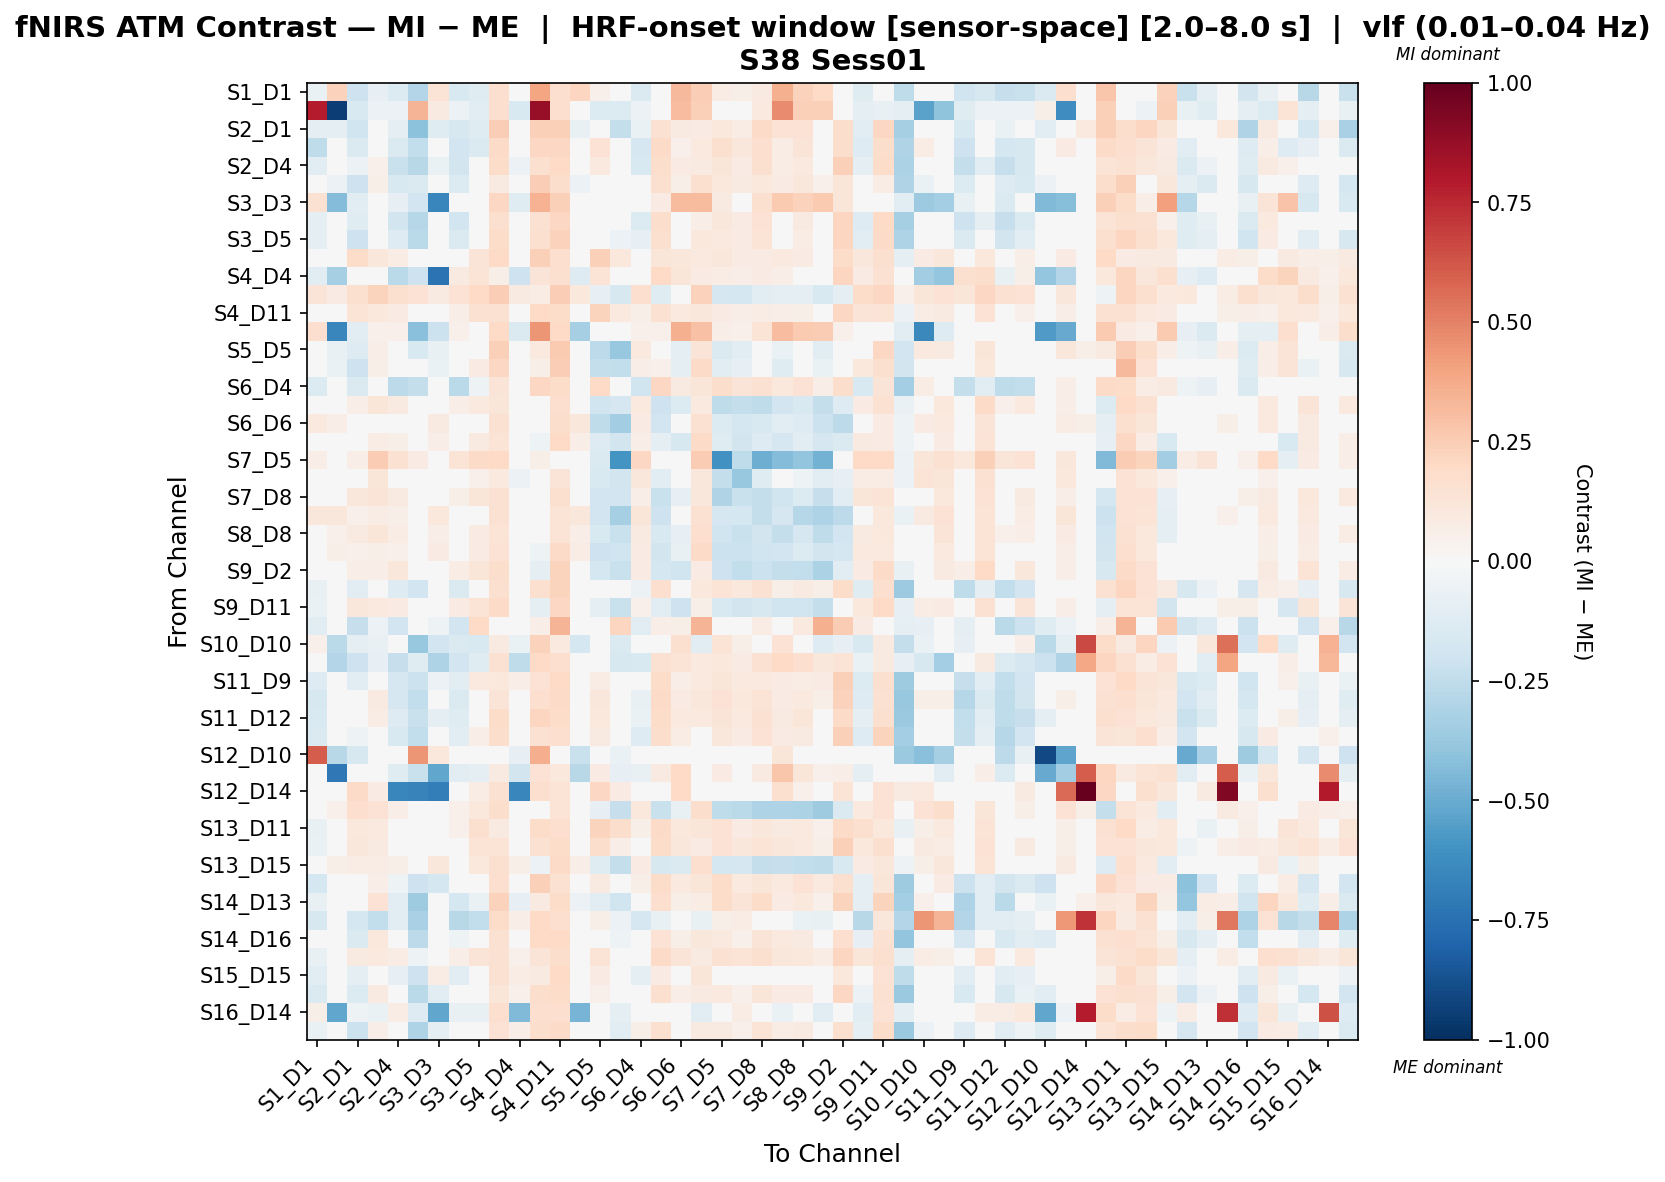

The data file committed next to this chart (first rows):
, S1_D1 hbo, S1_D3 hbo, S2_D1 hbo, S2_D2 hbo, S2_D4 hbo, S3_D1 hbo, S3_D3 hbo, S3_D4 hbo, S3_D5 hbo, S4_D2 hbo, S4_D4 hbo, S4_D6 hbo, S4_D11 hbo, S5_D3 hbo, S5_D5 hbo, S5_D7 hbo, S6_D4 hbo, S6_D5 hbo, S6_D6 hbo, S6_D8 hbo, S7_D5 hbo, S7_D7 hbo, S7_D8 hbo
S1_D1 hbo, -0.06819, 0.2275, -0.205, -0.0841, -0.1334, -0.2956, 0.1354, -0.1528, -0.1205, 0.1716, -0.007599, 0.3946, 0.1716, 0.2146, 0.05458, 0.01953, -0.1464, 0.04165, 0.3221, 0.2457, 0.07263, 0.05586, 0.09115
S1_D3 hbo, 0.782, -0.9416, -0.152, -0.06029, -0.06029, 0.3379, 0.0908, -0.06029, -0.1055, 0.1685, -0.1545, 0.8681, 0.1685, -0.04255, -0.1356, -0.1356, -0.06029, 0.0, 0.3068, 0.2394, 0.0, -0.01507, 0.1011
S2_D1 hbo, -0.09849, -0.09251, -0.2002, 0.04072, -0.09092, -0.4122, -0.1185, -0.1621, -0.1209, 0.2474, -0.04864, 0.2365, 0.2374, -0.0752, -0.02423, -0.2375, -0.06599, 0.15, 0.09181, 0.08018, 0.1069, 0.07657, 0.1911
S2_D2 hbo, -0.2525, -0.0156, -0.1464, -0.03162, -0.1441, -0.2481, -0.008031, -0.1952, -0.1462, 0.1884, -0.02794, 0.208, 0.205, 0.01187, 0.1467, 0.02051, -0.1653, 0.1883, 0.05396, 0.09706, 0.1613, 0.1115, 0.1687
S2_D4 hbo, -0.1078, -0.01955, -0.06209, 0.05265, -0.2264, -0.2772, -0.06274, -0.1806, 0.02401, 0.1828, -0.05622, 0.1579, 0.201, 0.009822, 0.09525, -0.04609, -0.1526, 0.1723, 0.0816, 0.08886, 0.1207, 0.07967, 0.1593
S3_D1 hbo, -0.03543, -0.05703, -0.2047, 0.05631, -0.1548, -0.148, -0.043, -0.1355, -0.004208, 0.088, 0.0319, 0.2495, 0.1724, -0.05735, 0.03982, 0.04673, -0.001117, 0.1621, 0.06237, 0.1608, 0.1046, 0.0927, 0.1017
S3_D3 hbo, 0.1562, -0.4364, -0.116, 0.03891, -0.07855, -0.1928, -0.6496, -0.02072, 0.01722, 0.2095, -0.1189, 0.3476, 0.2348, 0.01882, 0.01994, -0.04963, -0.02072, 0.08316, 0.3132, 0.3178, 0.08946, 0.02443, 0.159
S3_D4 hbo, -0.08963, -0.01615, -0.1206, 0.02987, -0.1826, -0.2873, -0.006514, -0.1885, 0.01742, 0.1595, 0.02237, 0.1492, 0.2093, 0.0162, 0.04971, -0.03714, -0.1361, 0.1781, 0.04445, 0.06673, 0.1115, 0.08514, 0.1452
S3_D5 hbo, -0.1001, -0.03744, -0.2061, 0.01624, -0.1256, -0.2711, -0.01734, -0.1419, -0.02955, 0.1811, 0.0178, 0.1627, 0.2273, -0.008764, -0.005353, -0.05809, -0.08139, 0.1619, 0.0333, 0.1074, 0.1, 0.07844, 0.1385
S4_D2 hbo, -0.03854, 0.03641, 0.18, 0.1098, 0.0761, -0.04484, 0.04818, 0.04508, 0.1297, 0.2017, -0.01816, 0.2367, 0.1705, 0.03582, 0.238, 0.1088, 0.03631, 0.122, 0.1161, 0.0943, 0.1144, 0.08578, 0.08106
S4_D4 hbo, -0.1068, -0.3304, -0.02472, 0.003942, -0.268, -0.2096, -0.7358, 0.0924, 0.139, 0.0611, -0.2082, 0.1315, 0.1601, -0.1314, 0.1378, 0.03827, 0.02124, 0.1989, 0.1207, 0.08113, 0.07597, 0.06465, 0.08418
S4_D6 hbo, 0.1315, 0.08315, 0.1576, 0.2218, 0.1569, 0.1442, 0.09265, 0.141, 0.1965, 0.2463, 0.08637, 0.07173, 0.2487, 0.1085, -0.08218, -0.1595, 0.1695, -0.1194, -0.01484, 0.2336, -0.1693, -0.1772, -0.117
S4_D11 hbo, -0.03237, 0.01907, 0.1354, 0.1051, 0.07891, 0.002665, 0.03788, 0.06747, 0.1488, 0.1513, 0.01001, 0.2013, 0.1859, 0.03081, 0.2239, 0.09767, 0.06007, 0.1527, 0.09899, 0.1153, 0.08377, 0.06887, 0.07221
S5_D3 hbo, 0.1662, -0.6509, -0.1038, 0.05016, 0.05016, -0.4206, -0.2135, 0.05016, 0.01609, 0.2003, -0.1424, 0.4433, 0.2003, -0.3306, 0.0388, 0.0388, 0.05016, 0.05016, 0.3532, 0.2904, 0.06479, 0.05016, 0.1403
S5_D5 hbo, -0.008101, -0.07553, -0.1282, 0.06499, 0.0002429, -0.1516, -0.07048, -0.02148, -0.02609, 0.2349, 0.009449, 0.09376, 0.2624, -0.02934, -0.2651, -0.3796, 0.09472, -0.008142, -0.08611, 0.1258, -0.144, -0.1155, -0.02938
S5_D7 hbo, 0.01022, -0.06553, -0.2061, 0.05911, 0.009218, -0.03415, -0.06784, 0.009031, 0.07883, 0.2066, 0.005375, 0.05879, 0.2474, -0.01575, -0.2416, -0.2495, 0.06573, 0.05209, -0.08792, 0.1896, -0.1145, -0.08192, -0.01932
S6_D4 hbo, -0.1343, -0.01794, -0.148, 0.02592, -0.2605, -0.2349, -0.02053, -0.2662, -0.05146, 0.1258, -0.01324, 0.2068, 0.1812, 0.01278, 0.1984, 0.04924, -0.2029, 0.2097, 0.09053, 0.123, 0.1758, 0.1257, 0.1533
S6_D5 hbo, -0.02593, -0.003397, 0.06443, 0.1209, 0.08854, -0.01178, -0.0004725, 0.07025, 0.09827, 0.1213, 0.01291, -0.04873, 0.1687, 0.003613, -0.2008, -0.1716, 0.09631, -0.2046, -0.1399, 0.1006, -0.2523, -0.2421, -0.2508
S6_D6 hbo, 0.09934, 0.06637, -0.01422, 0.001522, 0.0475, -0.0304, 0.08623, -0.01933, -0.03151, 0.1501, 0.02778, 0.002326, 0.1772, 0.1113, -0.2569, -0.3483, 0.08189, -0.1877, 0.01768, 0.1498, -0.1356, -0.1789, -0.1561
S6_D8 hbo, 0.00659, 0.03525, 0.03886, 0.07245, 0.05501, 0.004777, 0.06995, 0.01134, 0.09366, 0.1375, 0.01705, -0.05323, 0.2004, 0.06412, -0.1297, -0.1825, 0.06632, -0.08934, -0.1599, 0.1878, -0.1249, -0.1821, -0.1311
S7_D5 hbo, 0.06966, 0.004354, 0.06967, 0.2565, 0.1508, 0.08333, 0.04789, 0.1348, 0.1885, 0.1986, 0.04061, 0.05618, -0.02301, 0.04204, -0.1459, -0.5983, 0.2087, -0.01414, 0.02937, 0.2507, -0.6081, -0.2538, -0.4921
S7_D7 hbo, -0.02574, -0.03059, 0.03396, 0.1172, 0.01362, 0.0421, -0.04713, 0.01008, 0.05423, 0.09962, -0.0562, 0.03738, 0.1257, -0.01287, -0.1514, -0.1837, 0.1099, -0.1041, -0.03266, 0.1136, -0.2356, -0.3813, -0.1188
S7_D8 hbo, -0.02238, 0.02358, 0.1151, 0.1323, 0.09303, -0.02525, 0.03925, 0.0573, 0.1187, 0.1503, 0.008687, -0.04753, 0.1575, 0.03251, -0.1899, -0.1934, 0.06989, -0.22, -0.082, 0.1121, -0.3027, -0.2262, -0.2374
S8_D6 hbo, 0.1165, 0.1147, 0.0527, 0.07332, 0.06203, 0.01309, 0.1078, 0.008314, 0.01788, 0.1485, 0.002754, 0.01396, 0.1388, 0.1154, -0.1905, -0.3296, 0.1208, -0.2041, -0.01701, 0.1545, -0.1672, -0.1775, -0.2357
S8_D8 hbo, 0.02443, 0.05445, 0.09018, 0.124, 0.0769, 0.0006418, 0.06662, 0.03294, 0.07997, 0.1346, -0.006186, -0.03573, 0.1379, 0.06334, -0.1537, -0.224, 0.09069, -0.1545, -0.08396, 0.1645, -0.1966, -0.2208, -0.18
S8_D15 hbo, 0.03003, 0.06175, 0.0503, 0.05743, 0.05039, -0.008565, 0.08442, 0.0149, 0.08495, 0.1439, -0.002548, -0.05377, 0.1884, 0.07716, -0.2055, -0.2006, 0.08371, -0.1837, -0.07501, 0.1937, -0.2135, -0.2181, -0.1968
S9_D2 hbo, -0.02478, -0.01372, 0.0668, 0.07025, 0.1116, -0.03219, 0.01502, 0.07755, 0.119, 0.1719, 0.02762, -0.09394, 0.2217, 0.007933, -0.1724, -0.2199, 0.08556, -0.1779, -0.2009, 0.0802, -0.2066, -0.2464, -0.211
S9_D9 hbo, -0.07805, -0.03277, -0.1091, 0.04088, -0.1309, -0.1908, -0.02475, -0.1474, -0.0144, 0.164, 0.01164, 0.1625, 0.2207, -0.00387, 0.04176, -0.007779, -0.05808, 0.1653, 0.0352, 0.1042, 0.1339, 0.1046, 0.1494
S9_D11 hbo, -0.06637, -0.03814, 0.117, 0.09902, 0.0827, -0.0448, -0.03053, 0.08075, 0.1375, 0.188, 0.008614, -0.09161, 0.2053, -0.01111, -0.0865, -0.2207, 0.05006, -0.1128, -0.2084, 0.05702, -0.1524, -0.1871, -0.1604
S10_D9 hbo, -0.1019, -0.02929, -0.2298, -0.06161, -0.1882, -0.02723, -0.05186, -0.1943, 0.1983, 0.02387, 0.01715, 0.06597, 0.3431, -0.02864, -0.04764, 0.2184, -0.1106, 0.06662, 0.05686, 0.3413, 0.01587, 0.02871, 0.07093
S10_D10 hbo, 0.05068, -0.2703, -0.09813, -0.07808, -0.03132, -0.3812, -0.1941, -0.146, -0.1549, 0.08635, -0.069, 0.2331, 0.1007, -0.1788, 0.0117, -0.1483, 0.01905, -0.005079, 0.1567, -0.1037, 0.137, 0.05757, 0.0254
S10_D12 hbo, 0.0115, -0.2953, -0.2105, -0.08003, -0.2314, -0.1228, -0.3069, -0.1938, -0.1204, 0.1545, -0.2571, 0.1994, 0.1673, -1.3356600861333928e-05, 0.01179, -0.162, -0.1553, 0.1545, 0.1363, 0.09389, 0.1028, 0.08248, 0.1545
S11_D9 hbo, -0.1288, -0.04457, -0.1093, 0.01969, -0.1696, -0.2149, -0.06218, -0.1125, 0.0986, 0.1032, 0.06963, 0.1415, 0.2, -0.02363, 0.07052, 0.007009, -0.04798, 0.1816, 0.06951, 0.09632, 0.1202, 0.1005, 0.09872
S11_D11 hbo, -0.1617, -0.03734, -0.04459, 0.09354, -0.1645, -0.2443, -0.02549, -0.1439, 0.04623, 0.1316, 0.02564, 0.1714, 0.1925, -0.03172, 0.1122, 0.007777, -0.07506, 0.1914, 0.08374, 0.1123, 0.1446, 0.1027, 0.1365
S11_D12 hbo, -0.1523, -0.02438, -0.0159, 0.07581, -0.1276, -0.2224, -0.08767, -0.1232, 0.03407, 0.18, 0.003818, 0.2117, 0.1822, -0.01992, 0.1065, 0.01264, -0.06624, 0.18, 0.09614, 0.09456, 0.1266, 0.09878, 0.1499
S11_D13 hbo, -0.142, -0.01934, -0.0503, 0.03322, -0.1534, -0.2458, -0.02421, -0.1131, 0.06351, 0.1741, -0.0181, 0.1504, 0.1657, -0.007898, 0.08927, -0.03165, -0.1304, 0.1751, 0.07425, 0.04873, 0.1138, 0.0849, 0.1437
S12_D10 hbo, 0.605, -0.2761, -0.1581, -0.02497, -0.02497, 0.4387, 0.1022, -0.02497, -0.02497, 0.0, -0.08201, 0.3604, 0.0, -0.2216, -0.02497, -0.063, -0.02497, 0.0, -0.02497, -0.02497, 0.0, -0.02497, 0.0
S12_D12 hbo, 0.0274, -0.7153, -0.01728, -0.00713, -0.1244, -0.2223, -0.5233, -0.1169, -0.09443, 0.08978, -0.1843, 0.1422, 0.1047, -0.2792, 0.08518, -0.08447, -0.07199, 0.08978, 0.2023, 0.01264, 0.0823, 0.02502, 0.08978
S12_D14 hbo, 0.0264, 0.0, 0.1921, 0.08432, -0.6512, -0.6644, -0.6908, 0.0396, 0.07112, 0.1499, -0.6512, 0.1657, 0.1342, 0.0264, 0.2053, 0.0792, 0.0396, 0.0396, 0.198, 0.0396, 0.0396, 0.0396, 0.0396
S13_D6 hbo, 0.02145, 0.05348, 0.1668, 0.1453, 0.06568, 0.0287, 0.04665, 0.054, 0.1047, 0.1782, -0.01004, 0.01751, 0.1388, 0.04053, -0.07951, -0.2342, 0.1033, -0.2196, -0.07625, 0.1732, -0.2525, -0.2676, -0.3124
S13_D11 hbo, -0.07526, 0.01125, 0.1017, 0.09646, 0.0483, 0.01963, 0.04118, 0.05176, 0.164, 0.09016, 0.03134, 0.1805, 0.1696, 0.01234, 0.2193, 0.1732, 0.05565, 0.189, 0.1066, 0.121, 0.1429, 0.08487, 0.1119
S13_D13 hbo, -0.06798, -0.02661, 0.1109, 0.09222, 0.04307, -0.02555, -0.01274, 0.03002, 0.1405, 0.1399, -0.01173, 0.1545, 0.1803, 0.002509, 0.1738, 0.06572, 0.01262, 0.1861, 0.1125, 0.08045, 0.1483, 0.113, 0.1383
S13_D15 hbo, 0.02624, 0.059, 0.07048, 0.0709, 0.05707, 0.00722, 0.1104, 0.007808, 0.1074, 0.1582, 0.05701, -0.05888, 0.1908, 0.06745, -0.1225, -0.239, 0.07867, -0.1631, -0.1452, 0.1702, -0.1772, -0.1665, -0.2369
S14_D12 hbo, -0.176, -0.03153, 0.0142, 0.06567, -0.05064, -0.2065, -0.1777, -0.0353, 0.02081, 0.1654, 0.04181, 0.2372, 0.1523, -0.03255, 0.09265, 0.04245, 0.05968, 0.1866, 0.09564, 0.124, 0.1805, 0.09402, 0.1245
S14_D13 hbo, -0.0719, -0.04229, 0.005872, 0.1435, -0.117, -0.352, 0.01269, -0.1731, -0.06362, 0.2331, -0.08036, 0.09184, 0.1869, -0.06133, -0.1142, -0.1963, -0.01933, 0.1659, 0.05498, 0.07326, 0.1862, 0.1311, 0.1816
S14_D14 hbo, -0.1625, 0.0, -0.1785, -0.2424, -0.1154, -0.3239, 0.0, -0.2769, -0.249, 0.1845, 0.06621, 0.1984, 0.1705, 0.03973, 0.05681, -0.05484, -0.1692, -0.0747, -0.009201, -0.0747, 0.0603, 0.07283, -0.02087
S14_D16 hbo, -0.04094, -0.02956, -0.1423, 0.1044, -0.03221, -0.2602, -0.04302, -0.05071, -0.007449, 0.1521, 0.03934, 0.1974, 0.1988, -0.03317, 0.02546, -0.05047, 0.01859, 0.1436, 0.05513, 0.1166, 0.09439, 0.05215, 0.1297
S15_D13 hbo, -0.07157, -0.04369, 0.09247, 0.09474, 0.07711, -0.05366, 0.001607, 0.06725, 0.1297, 0.1488, 0.05318, 0.1252, 0.1772, -0.04172, 0.139, 0.0434, 0.0212, 0.1915, 0.13, 0.09131, 0.1541, 0.1341, 0.1575
S15_D15 hbo, -0.1146, 0.02356, -0.09914, 0.01678, -0.07888, -0.2068, 0.07066, -0.1057, -0.01043, 0.1509, 0.07185, 0.09265, 0.2016, 0.03429, 0.0828, -0.0135, -0.09796, 0.08519, 0.01125, 0.1181, 0.01005, 0.008261, 0.01781
S15_D16 hbo, -0.1437, -0.03409, -0.1329, 0.09298, -0.03043, -0.268, -0.1076, -0.002598, 0.04304, 0.1209, 0.05158, 0.1768, 0.1801, -0.03199, 0.05048, -0.04872, 0.02281, 0.164, 0.06865, 0.09367, 0.09591, 0.05034, 0.1176
S16_D14 hbo, 0.05784, -0.5181, -0.05204, -0.06662, 0.07711, -0.1278, -0.5181, -0.07755, -0.07305, 0.1657, -0.441, 0.1657, 0.1657, -0.4667, -0.0006333, -0.0892, 0.04618, -0.01568, -0.03779, -0.1085, 0.03213, 0.07711, 0.01525
S16_D16 hbo, -0.06763, -0.03817, -0.2159, 0.06327, -0.002491, -0.3108, -0.08924, 0.02423, 0.004405, 0.1413, 0.06618, 0.1761, 0.1931, 0.006019, 0.003027, -0.1116, 0.05861, 0.1588, 0.01612, 0.08876, 0.08831, 0.05064, 0.1385
